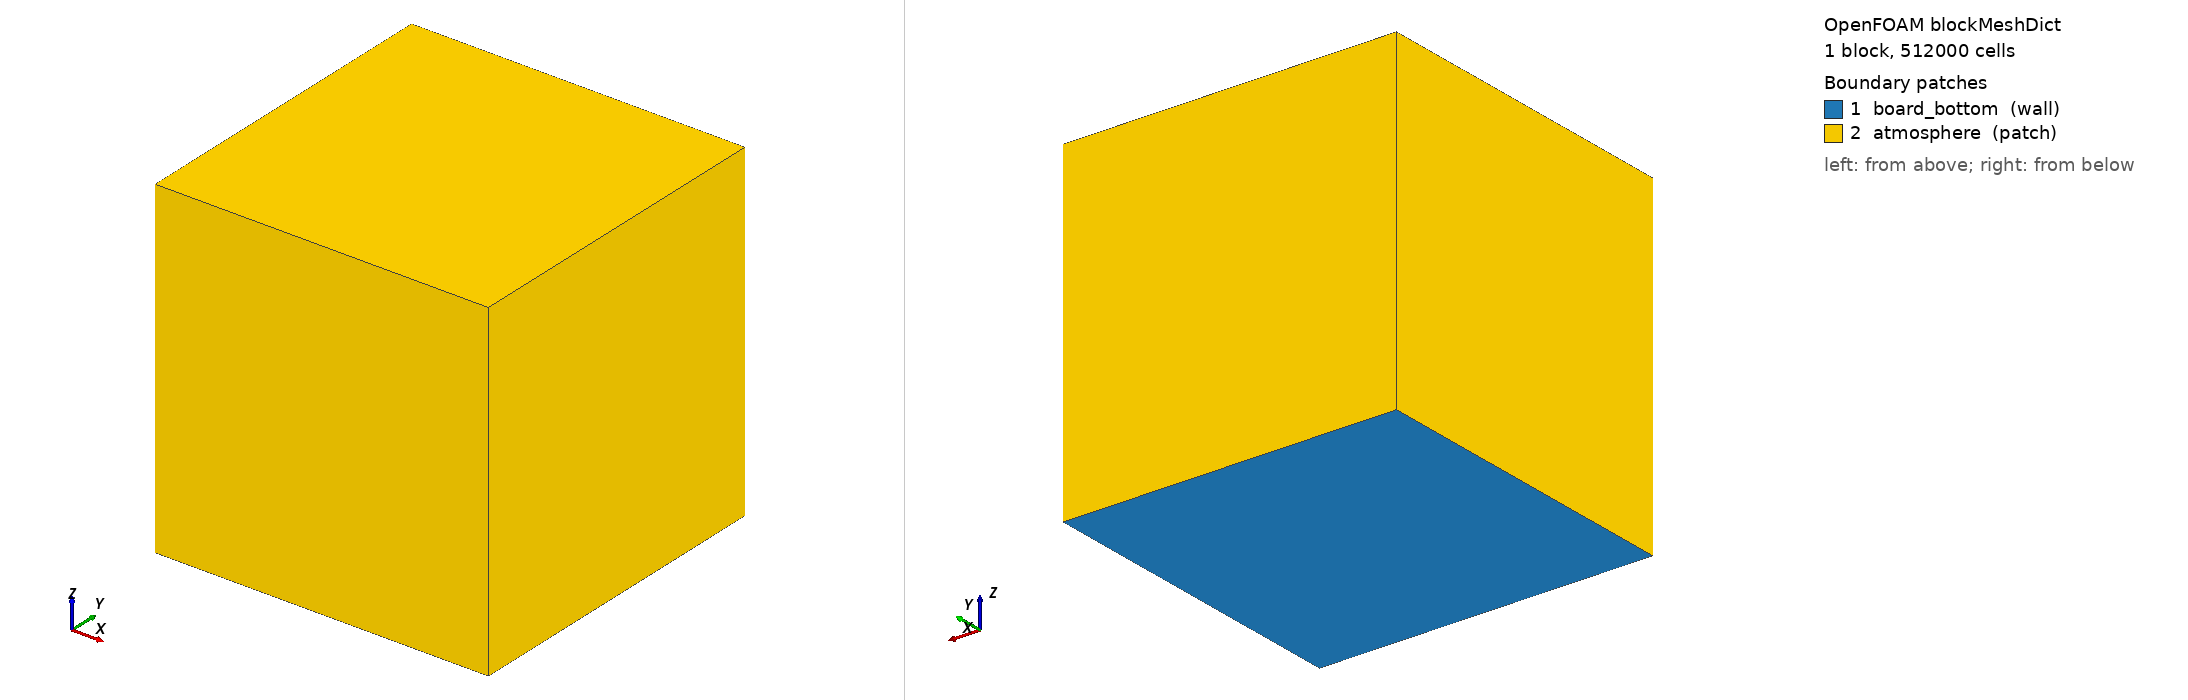

OpenFOAM case: the mesh blockMesh builds from blockMeshDict, 1 block(s), 512000 cells. Boundary patches (legend numbers): 1 board_bottom (wall), 2 atmosphere (patch). Left view from above one corner, right view from below the opposite corner. Boundary conditions: 0 field file(s) under 0/; 0 of 2 drawn patches have an entry in a shipped field file.

=== system/blockMeshDict ===
FoamFile { version 2.0; format ascii; class dictionary; object blockMeshDict; }
scale   1;
vertices ( (-0.05 -0.05 0.00) (0.05 -0.05 0.00) (0.05 0.05 0.00) (-0.05 0.05 0.00) (-0.05 -0.05 0.10) (0.05 -0.05 0.10) (0.05 0.05 0.10) (-0.05 0.05 0.10) );
blocks ( hex (0 1 2 3 4 5 6 7) (80 80 80) simpleGrading (1 1 1) );
edges ();
boundary (
    board_bottom { type wall; faces ( (0 3 2 1) ); }
    atmosphere { type patch; faces ( (4 5 6 7) (0 1 5 4) (1 2 6 5) (2 3 7 6) (3 0 4 7) ); }
);

=== system/controlDict ===
FoamFile { version 2.0; format ascii; class dictionary; object controlDict; }
application     pimpleFoam;
startFrom       startTime;
startTime       0;
stopAt          endTime;
endTime         0.05; 
deltaT          0.0005;
adjustTimeStep  yes;
maxCo           0.95;
writeControl    adjustableRunTime;
writeInterval   0.0005; // SAVES A FRAME EVERY 0.0005 SECONDS
purgeWrite      0;
writeFormat     ascii;
writePrecision  6;
writeCompression off;
timeFormat      general;
timePrecision   6;
runTimeModifiable true;
